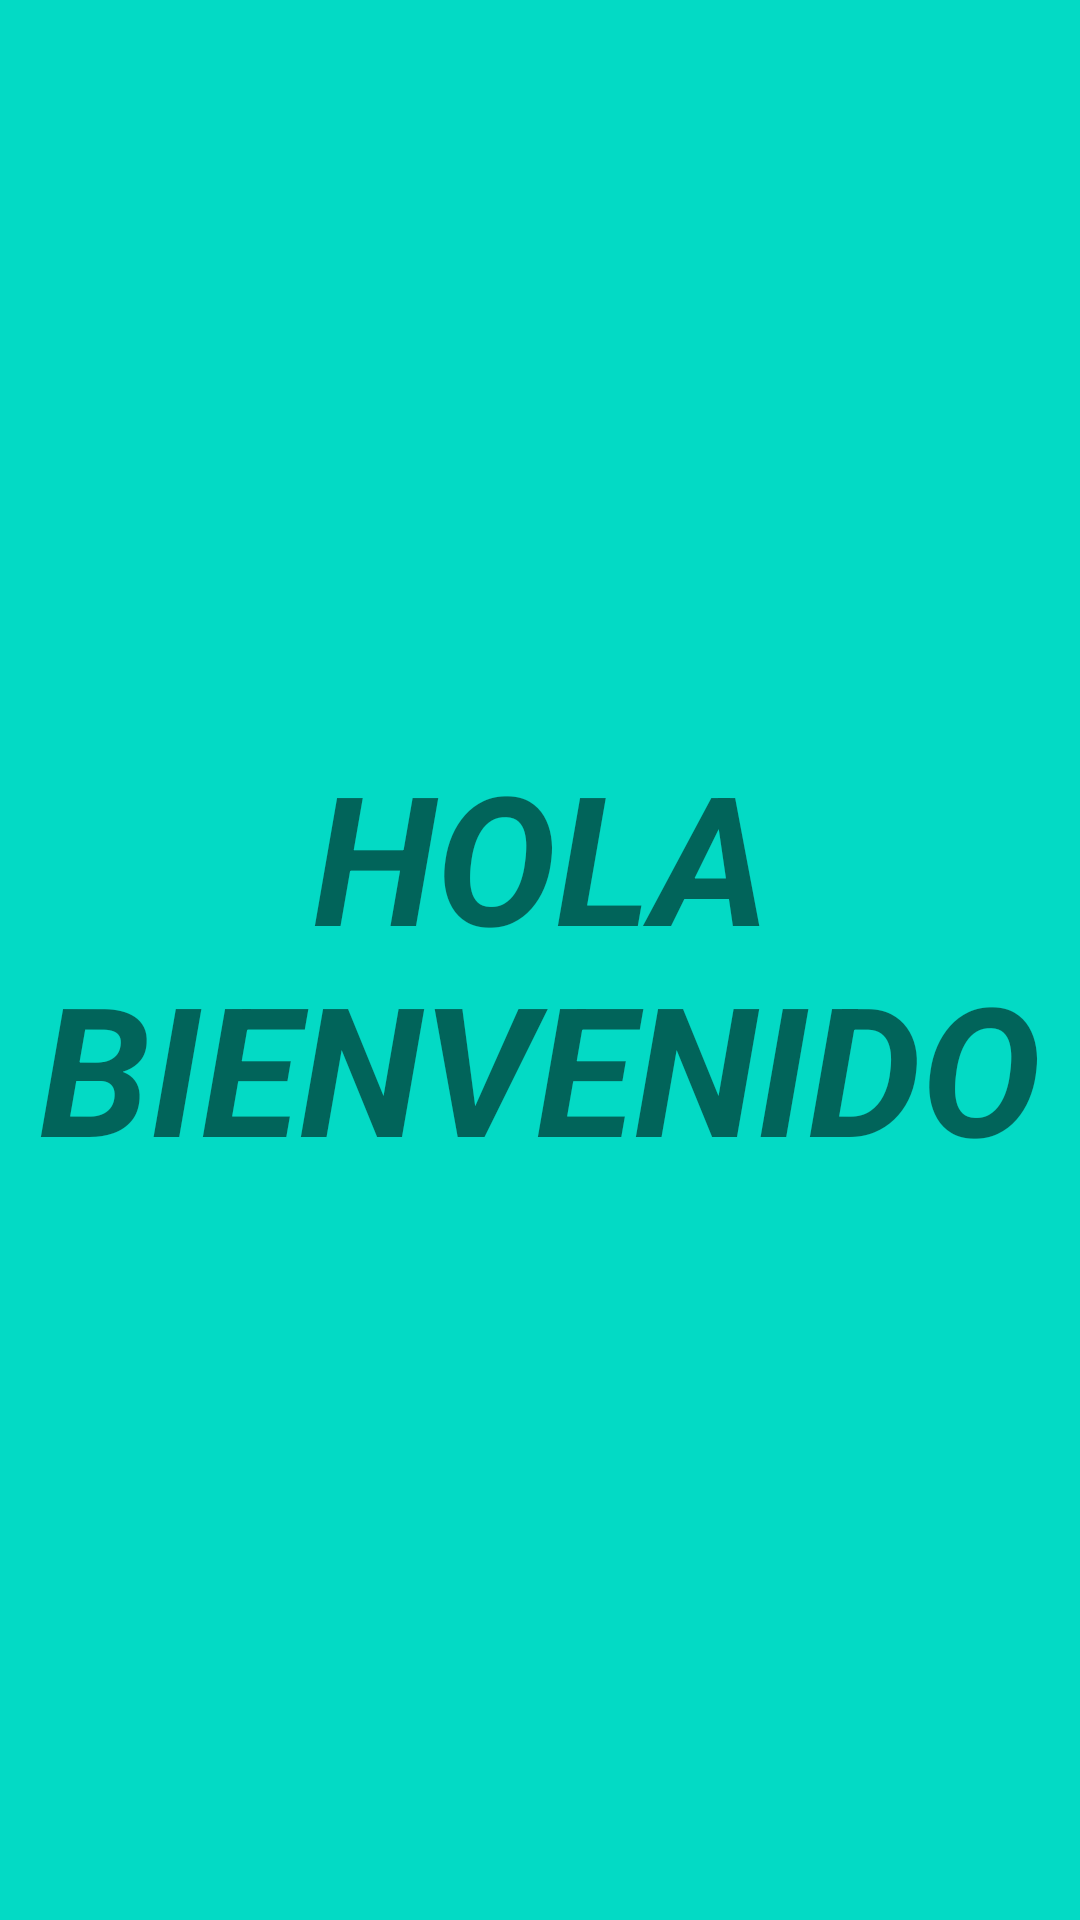

Produce the Android XML layout that renders to this screen, including the resource entries it uses.
<!-- AndroidManifest.xml: application theme Theme.WidgetSemana19 -->
<!-- res/layout/activity_main.xml -->
<?xml version="1.0" encoding="utf-8"?>
<androidx.constraintlayout.widget.ConstraintLayout xmlns:android="http://schemas.android.com/apk/res/android"
    xmlns:app="http://schemas.android.com/apk/res-auto"
    xmlns:tools="http://schemas.android.com/tools"
    android:layout_width="match_parent"
    android:layout_height="match_parent"
    android:background="@color/teal_200"
    tools:context=".MainActivity">

    <TextView
        android:id="@+id/textView"
        android:layout_width="wrap_content"
        android:layout_height="wrap_content"
        android:gravity="center"
        android:text="HOLA BIENVENIDO"
        android:textSize="60sp"
        android:textStyle="bold|italic"
        app:layout_constraintBottom_toBottomOf="parent"
        app:layout_constraintEnd_toEndOf="parent"
        app:layout_constraintHorizontal_bias="0.5"
        app:layout_constraintStart_toStartOf="parent"
        app:layout_constraintTop_toTopOf="parent" />
</androidx.constraintlayout.widget.ConstraintLayout>
<!-- resources referenced by this layout -->
<resources>
  <style name="Theme.WidgetSemana19" parent="Theme.MaterialComponents.DayNight.DarkActionBar">
          
          <item name="colorPrimary">@color/purple_500</item>
          <item name="colorPrimaryVariant">@color/purple_700</item>
          <item name="colorOnPrimary">@color/white</item>
          
          <item name="colorSecondary">@color/teal_200</item>
          <item name="colorSecondaryVariant">@color/teal_700</item>
          <item name="colorOnSecondary">@color/black</item>
          
          <item name="android:statusBarColor" tools:targetApi="l">?attr/colorPrimaryVariant</item>
          
      </style>
  <!-- not gathered from this repository: default colours our renderer supplied (Android Studio template values) -->
  <color name="purple_500">#FF6200EE</color>
  <color name="purple_700">#FF3700B3</color>
  <color name="teal_200">#FF03DAC5</color>
  <color name="teal_700">#FF018786</color>
  <color name="black">#FF000000</color>
  <color name="white">#FFFFFFFF</color>
</resources>
